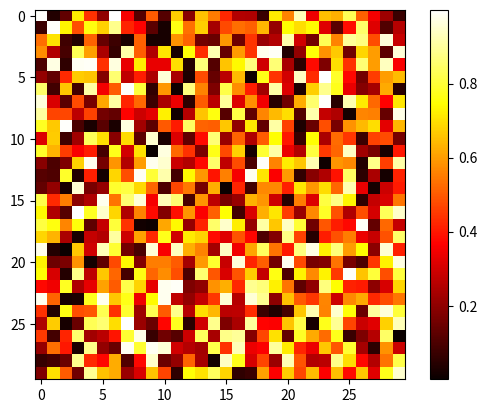

The script that saved this image:
import matplotlib.pyplot as plt
import numpy as np

image = np.random.rand(30,30)
plt.imshow(image, cmap=plt.cm.hot)
plt.colorbar()
plt.show()
